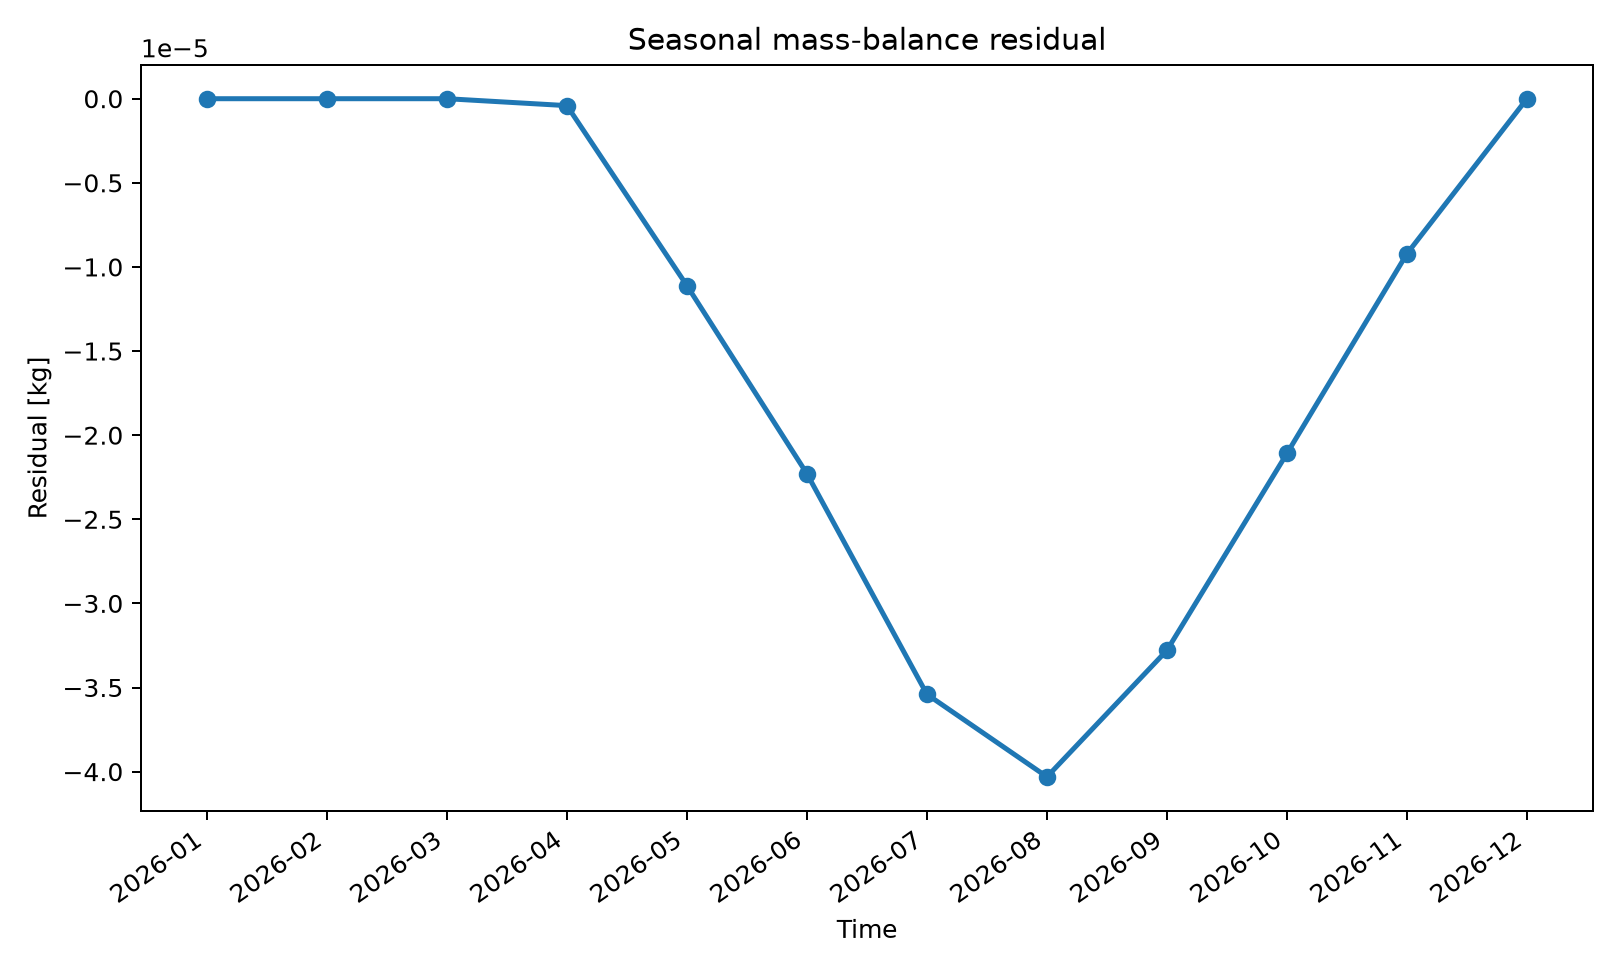

The file beside this chart, header and first rows:
series_id, label, x, y
mass_residual, Mass residual, 2026-01, 0.0
mass_residual, Mass residual, 2026-02, 0.0
mass_residual, Mass residual, 2026-03, 0.0
mass_residual, Mass residual, 2026-04, -4.1183193388860673e-07
mass_residual, Mass residual, 2026-05, -1.1111838830402121e-05
mass_residual, Mass residual, 2026-06, -2.2294225345831364e-05
mass_residual, Mass residual, 2026-07, -3.5404416848905385e-05
mass_residual, Mass residual, 2026-08, -4.030887794215232e-05
mass_residual, Mass residual, 2026-09, -3.2786992960609496e-05
mass_residual, Mass residual, 2026-10, -2.108316039084457e-05
mass_residual, Mass residual, 2026-11, -9.211695214617066e-06
mass_residual, Mass residual, 2026-12, 0.0
